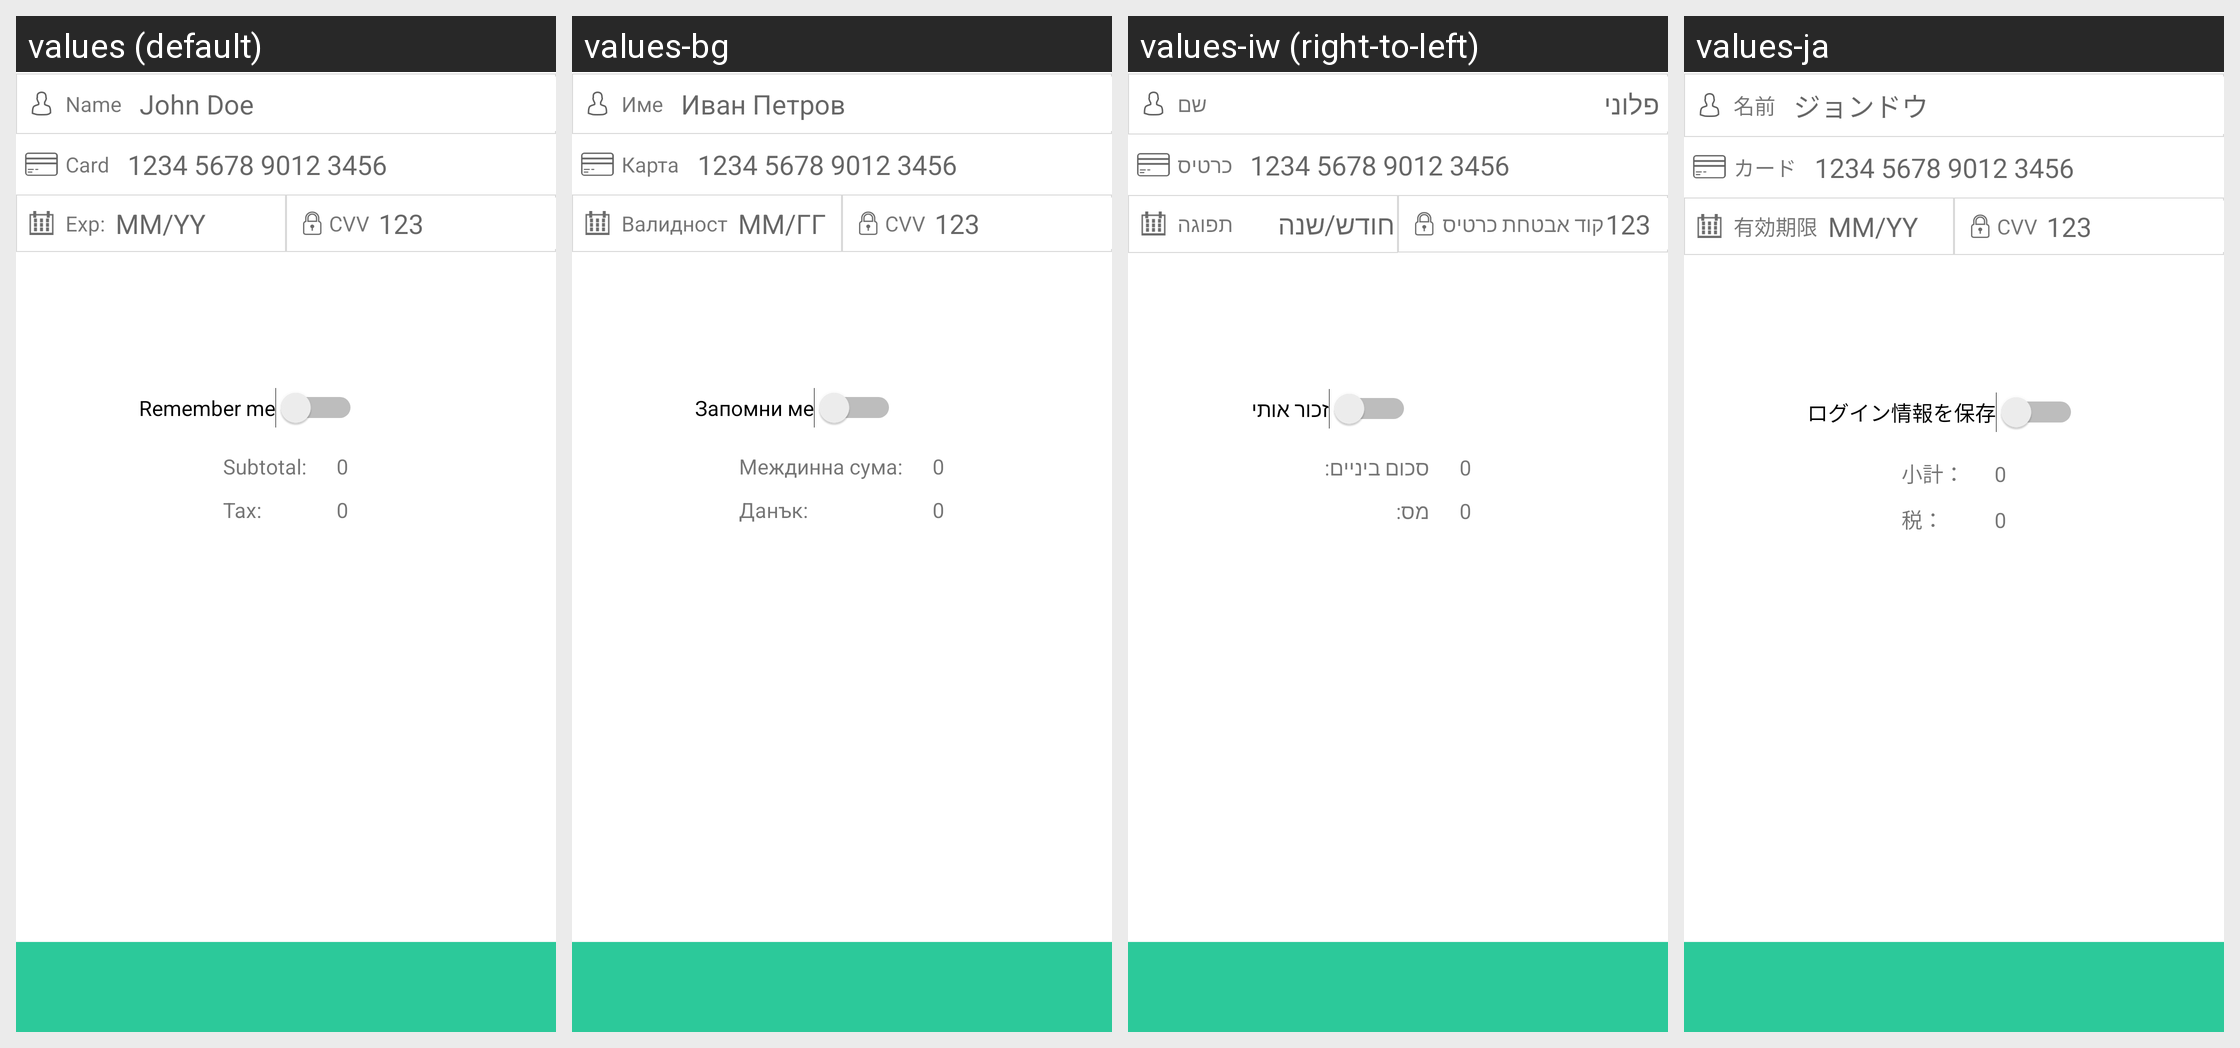

This grid shows one Android layout under several languages. Give, for every string resource on the screen, its name, the default text and each shown locale's text.
Android screen res/layout/bluesnap_checkout_creditcard.xml rendered under 4 locales, left to right: values (default), values-bg, values-iw (right-to-left), values-ja. Device: Nexus 5 (rendered at 1080×1920; each locale shown at half size, 540×960, under a caption strip naming it); theme Theme.MaterialComponents.DayNight.NoActionBar.
Other locales in the repository, not shown: values-ar, values-cs, values-da, values-de, values-es, values-fi, values-fr, values-hu, values-it, values-ko, values-lt, values-nl, values-no, values-pl, values-pt, values-ru, values-sk, values-sl, values-sq, values-sr, values-sv, values-tr, values-zh.
Strings drawn on this screen, with the default value and each locale's value (text and hints the layout hard-codes, and strings that could not be matched under every locale, appear in the picture but are not listed):

nameField
  values: Name
  values-bg: Име
  values-iw: שם
  values-ja: 名前

name_hint
  values: John Doe
  values-bg: Иван Петров
  values-iw: פלוני
  values-ja: ジョンドウ

card
  values: Card
  values-bg: Карта
  values-iw: כרטיס
  values-ja: カード

cc_hint
  values: 1234 5678 9012 3456
  values-bg: 1234 5678 9012 3456  [not translated; the default value is used]
  values-iw: 1234 5678 9012 3456  [not translated; the default value is used]
  values-ja: 1234 5678 9012 3456  [not translated; the default value is used]

exp
  values: Exp:
  values-bg: Валидност
  values-iw: תפוגה
  values-ja: 有効期限

mm_yy
  values: MM/YY
  values-bg: ММ/ГГ
  values-iw: חודש/שנה
  values-ja: MM/YY

cvv
  values: CVV
  values-bg: CVV
  values-iw: קוד אבטחת כרטיס
  values-ja: CVV

cvv_hint
  values: 123
  values-bg: 123  [not translated; the default value is used]
  values-iw: 123  [not translated; the default value is used]
  values-ja: 123  [not translated; the default value is used]

remember_me
  values: Remember me
  values-bg: Запомни ме
  values-iw: זכור אותי
  values-ja: ログイン情報を保存

subtotal_label
  values: Subtotal:
  values-bg: Междинна сума:
  values-iw: סכום ביניים:
  values-ja: 小計：

tax_label
  values: Tax:
  values-bg: Данък:
  values-iw: מס:
  values-ja: 税：
